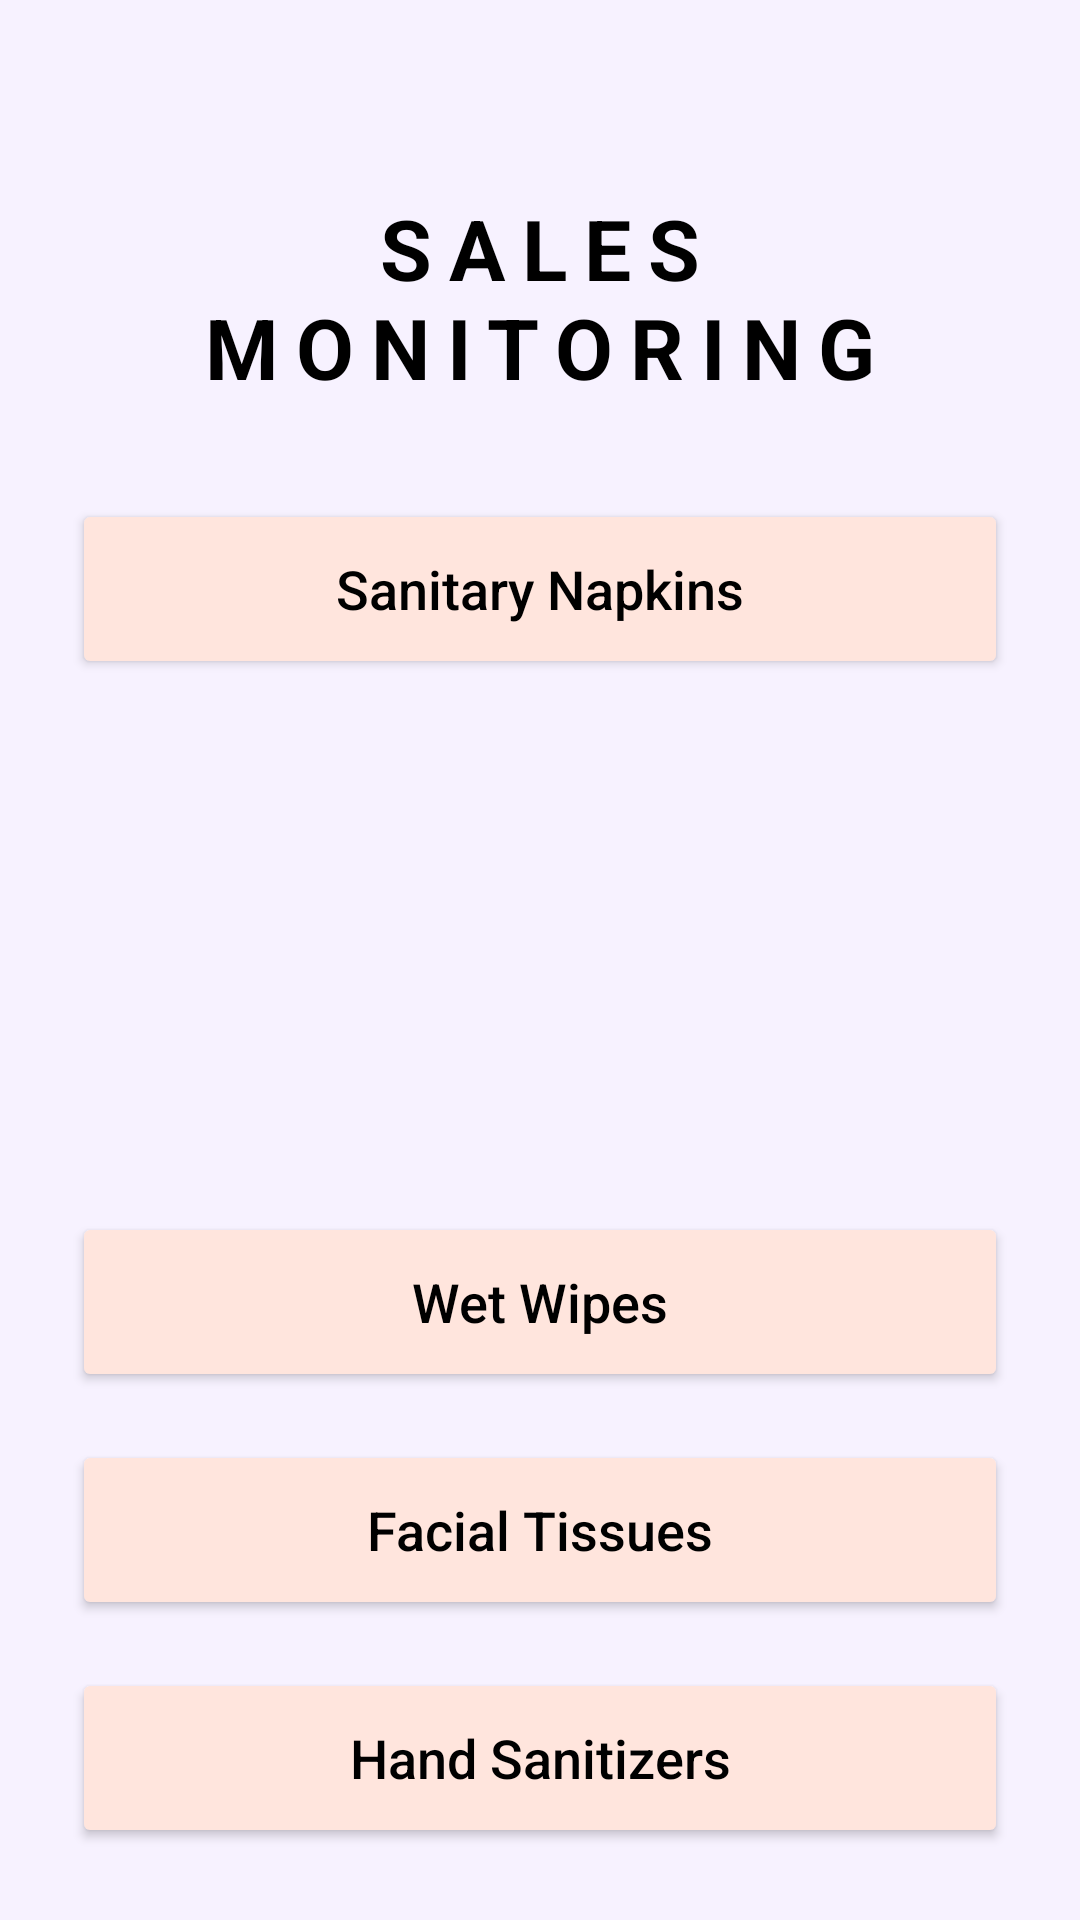

Android layout source for this screen:
<!-- AndroidManifest.xml: application theme Theme.Sanivend -->
<!-- res/layout/activity_sales_napkins.xml -->
<?xml version="1.0" encoding="utf-8"?>
<androidx.constraintlayout.widget.ConstraintLayout xmlns:android="http://schemas.android.com/apk/res/android"
    xmlns:app="http://schemas.android.com/apk/res-auto"
    xmlns:tools="http://schemas.android.com/tools"
    android:id="@+id/main"
    android:layout_width="match_parent"
    android:layout_height="match_parent"
    android:background="@color/background_color"
    android:padding="24dp"
    tools:context=".SalesNapkinsActivity">

    <TextView
        android:id="@+id/sales_monitoring_title"
        android:layout_width="wrap_content"
        android:layout_height="wrap_content"
        android:layout_marginTop="40dp"
        android:gravity="center"
        android:letterSpacing="0.2"
        android:text="@string/sales_monitoring_title"
        android:textColor="@color/black"
        android:textSize="28sp"
        android:textStyle="bold"
        app:layout_constraintEnd_toEndOf="parent"
        app:layout_constraintStart_toStartOf="parent"
        app:layout_constraintTop_toTopOf="parent" />

    <Button
        android:id="@+id/btn_sanitary_napkins_top"
        android:layout_width="match_parent"
        android:layout_height="60dp"
        android:layout_marginTop="32dp"
        android:backgroundTint="@color/peach_button"
        android:text="@string/sanitary_napkins"
        android:textAllCaps="false"
        android:textColor="@color/black"
        android:textSize="18sp"
        app:cornerRadius="30dp"
        app:layout_constraintTop_toBottomOf="@id/sales_monitoring_title" />

    <androidx.recyclerview.widget.RecyclerView
        android:id="@+id/rvSanitaryNapkins"
        android:layout_width="match_parent"
        android:layout_height="0dp"
        android:layout_marginTop="8dp"
        android:layout_marginBottom="8dp"
        app:layout_constraintBottom_toTopOf="@+id/bottom_buttons"
        app:layout_constraintTop_toBottomOf="@id/btn_sanitary_napkins_top" />

    <LinearLayout
        android:id="@+id/bottom_buttons"
        android:layout_width="match_parent"
        android:layout_height="wrap_content"
        android:orientation="vertical"
        app:layout_constraintBottom_toBottomOf="parent">

        <Button
            android:id="@+id/btn_wet_wipes"
            android:layout_width="match_parent"
            android:layout_height="60dp"
            android:layout_marginBottom="16dp"
            android:backgroundTint="@color/peach_button"
            android:text="@string/wet_wipes"
            android:textAllCaps="false"
            android:textColor="@color/black"
            android:textSize="18sp"
            app:cornerRadius="30dp" />

        <Button
            android:id="@+id/btn_facial_tissues"
            android:layout_width="match_parent"
            android:layout_height="60dp"
            android:layout_marginBottom="16dp"
            android:backgroundTint="@color/peach_button"
            android:text="@string/facial_tissues"
            android:textAllCaps="false"
            android:textColor="@color/black"
            android:textSize="18sp"
            app:cornerRadius="30dp" />

        <Button
            android:id="@+id/btn_hand_sanitizers"
            android:layout_width="match_parent"
            android:layout_height="60dp"
            android:backgroundTint="@color/peach_button"
            android:text="@string/hand_sanitizers"
            android:textAllCaps="false"
            android:textColor="@color/black"
            android:textSize="18sp"
            app:cornerRadius="30dp" />
    </LinearLayout>

</androidx.constraintlayout.widget.ConstraintLayout>
<!-- resources referenced by this layout -->
<resources>
  <color name="background_color">#F7F2FF</color>
  <color name="black">#FF000000</color>
  <color name="peach_button">#FFE5DD</color>
  <string name="facial_tissues">Facial Tissues</string>
  <string name="hand_sanitizers">Hand Sanitizers</string>
  <string name="sales_monitoring_title">SALES\nMONITORING</string>
  <string name="sanitary_napkins">Sanitary Napkins</string>
  <string name="wet_wipes">Wet Wipes</string>
  <style name="Theme.Sanivend" parent="Base.Theme.Sanivend" />
  <style name="Base.Theme.Sanivend" parent="Theme.Material3.DayNight.NoActionBar">
          
          
      </style>
</resources>
